Run: headless pygame with SDL's dummy video driver; simulated clock (each Clock.tick advances the game by its frame time, no real sleeping); random seed 0; keys injected as events and as key.get_pressed() state; no mouse input.
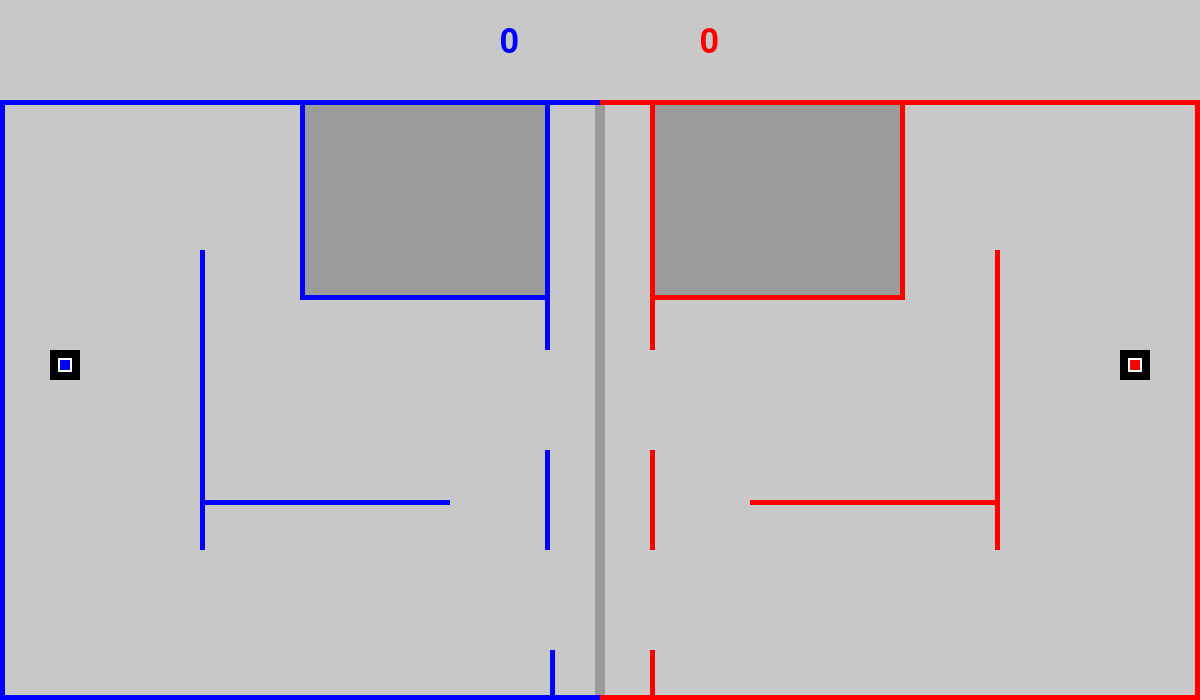
Frame 1 of 4 · flips 1–60 · no input
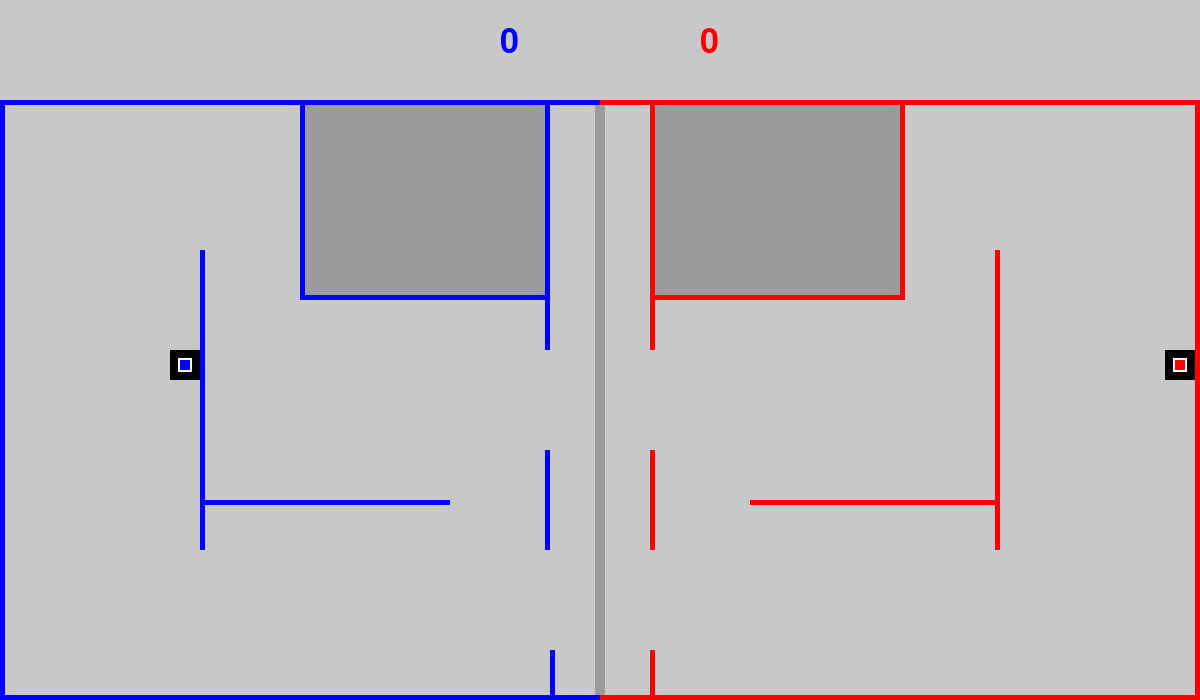
Frame 2 of 4 · flips 61–180 · tapped SPACE, RETURN · held RIGHT (→), D
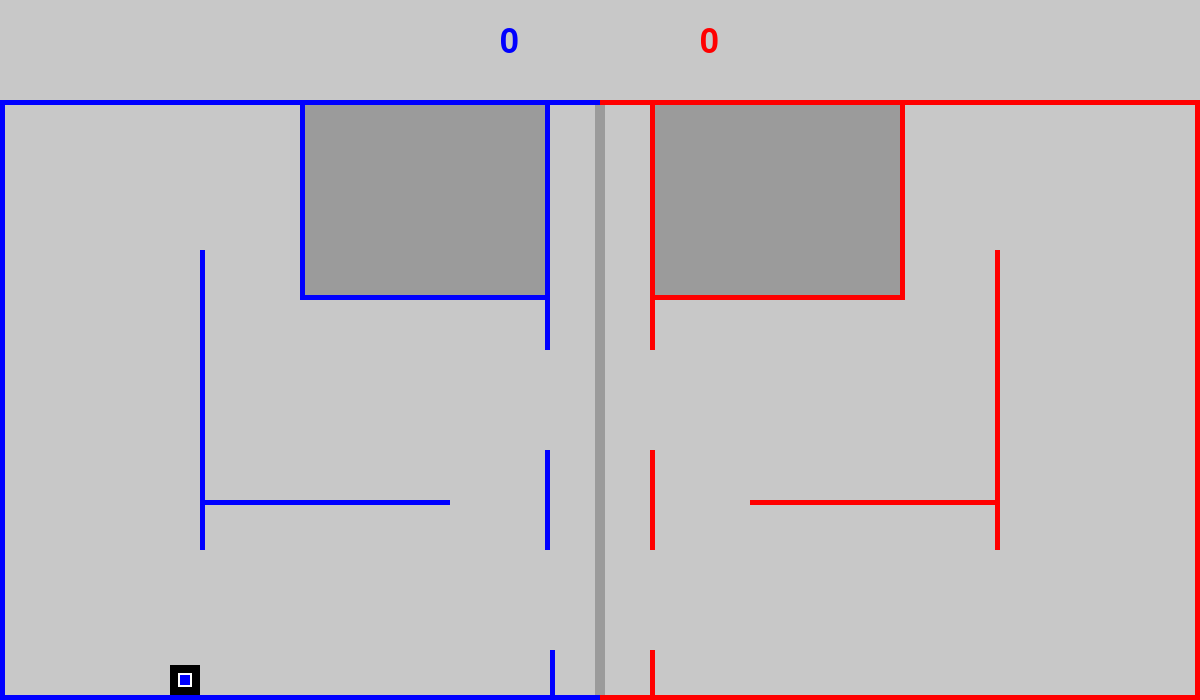
Frame 3 of 4 · flips 181–300 · held DOWN (↓), S
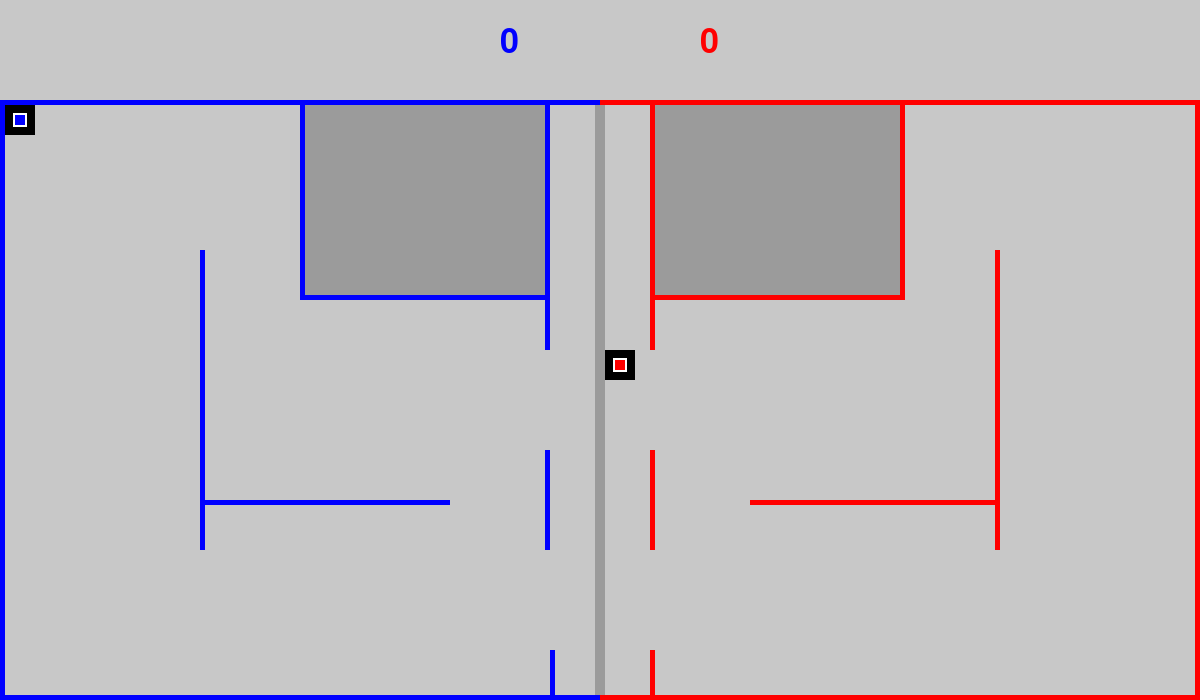
Frame 4 of 4 · flips 301–420 · held LEFT (←), A, UP (↑), W

The pygame program that drew these frames:

import pygame


def collide(walls, x_user, y_uzer):  # проверка на столкновения
    runtime = False
    total_runtime = 0
    for wall in walls:
        if wall[1] >= y_uzer >= wall[1] + wall[3]:
            if wall[0] <= x_user <= wall[0] + wall[2]:
                total_runtime += 1
            elif wall[0] <= x_user + width <= wall[0] + wall[2]:
                total_runtime += 1
            elif x_user < wall[0] and x_user + width > wall[0] + wall[2]:
                total_runtime += 1
        elif wall[1] <= y_uzer + height <= wall[1] + wall[3]:
            if wall[0] <= x_user + 5 <= wall[0] + wall[2]:
                total_runtime += 1
            elif wall[0] <= x_user + width <= wall[0] + wall[2]:
                total_runtime += 1
            elif x_user < wall[0] and x_user + width > wall[0] + wall[2]:
                total_runtime += 1
        elif wall[1] > y_uzer and wall[1] + wall[3] < y_uzer + height:
            if wall[0] <= x_user + 5 <= wall[0] + wall[2]:
                total_runtime += 1
            elif wall[0] <= x_user + width <= wall[0] + wall[2]:
                total_runtime += 1
            elif x_user < wall[0] and x_user + width > wall[0] + wall[2]:
                total_runtime += 1
    if total_runtime > 0:
        runtime = True
    return runtime


def belle_person_blue(x_use, y_use):  # стрельба синего персонажа
    speed_bullet = 20
    x_bullet = x_use + 30
    y_bullet = y_use
    width_bullet = 8
    height_bullet = 4
    win_blue = False
    for i in range(15):
        x_bullet += speed_bullet
        if collide(arr_texture_xy, x_bullet, y_bullet):
            break
        if y2 <= y_bullet <= y2 + width:
            if x2 <= x_bullet <= x2 + width:
                win_blue = True
            elif x2 <= x_bullet + width_bullet <= x2 + width:
                win_blue = True
        else:
            pygame.draw.rect(win, (0, 0, 188), (x_bullet, y_bullet, height_bullet, width_bullet))
            pygame.display.update()
    if win_blue:
        return True
    else:
        return False


def belle_person_red(x_use, y_use):
    speed_bullet = 20
    x_bullet = x_use + 30
    y_bullet = y_use
    width_bullet = 8
    height_bullet = 4
    win_red = False
    for i in range(15):
        x_bullet -= speed_bullet
        if collide(arr_texture_xy, x_bullet, y_bullet):
            break
        if y <= y_bullet <= y + width:
            if x <= x_bullet <= x + width:
                win_red = True
            elif x <= x_bullet + width_bullet <= x + width:
                win_red = True
        else:
            pygame.draw.rect(win, (188, 0, 0), (x_bullet, y_bullet, height_bullet, width_bullet))
            pygame.display.update()
    if win_red:
        return True
    else:
        return False


pygame.init()
win = pygame.display.set_mode((1200, 700))

pygame.display.set_caption('RB cube war')

score_blue = 0
score_red = 0

spawn_x = 50
spawn_y = 350

spawn_x2 = 1120
spawn_y2 = 350

x = 50
y = 350

x2 = 1120
y2 = 350

gun_use_b = False
width = 30
height = 30
speed = 5

font = pygame.font.Font(None, 50)

arr_texture_xy = []

arr_texture_xy.append([600, 100, 1200, 30])
arr_texture_xy.append([1200, 100, 5, 700])
arr_texture_xy.append([1000, 251, 0, 325])
arr_texture_xy.append([905, 95, 0, 230])
arr_texture_xy.append([755, 505, 245, 5])
arr_texture_xy.append([655, 100, 0, 275])
arr_texture_xy.append([655, 455, 0, 120])
arr_texture_xy.append([655, 655, 0, 70])
arr_texture_xy.append([650, 300, 250, 10])

arr_texture_xy.append([0, 100, 600, 30])
arr_texture_xy.append([0, 700, 600, 5])
arr_texture_xy.append([0, 100, 5, 700])
arr_texture_xy.append([205, 251, 0, 325])
arr_texture_xy.append([305, 95, 0, 230])
arr_texture_xy.append([205, 505, 245, 5])
arr_texture_xy.append([550, 100, 0, 275])
arr_texture_xy.append([550, 455, 0, 120])
arr_texture_xy.append([550, 655, 0, 70])
arr_texture_xy.append([305, 300, 245, 10])

run = True

while run:
    pygame.time.delay(100)

    for event in pygame.event.get():
        if event.type == pygame.QUIT:
            run = False

    keys = pygame.key.get_pressed()
    if keys[pygame.K_a]:
        x -= speed
        if collide(arr_texture_xy, x, y):
            x += speed
    if keys[pygame.K_d] and x + width <= 590:
        x += speed
        if collide(arr_texture_xy, x, y):
            x -= speed
    if keys[pygame.K_w]:
        y -= speed
        if collide(arr_texture_xy, x, y):
            y += speed
    if keys[pygame.K_s]:
        y += speed
        if collide(arr_texture_xy, x, y):
            y -= speed
    if keys[pygame.K_LEFT] and x2 >= 610:
        x2 -= speed
        if collide(arr_texture_xy, x2, y2):
            x2 += speed
    if keys[pygame.K_RIGHT]:
        x2 += speed
        if collide(arr_texture_xy, x2, y2):
            x2 -= speed
    if keys[pygame.K_UP]:
        y2 -= speed
        if collide(arr_texture_xy, x2, y2):
            y2 += speed
    if keys[pygame.K_DOWN]:
        y2 += speed
        if collide(arr_texture_xy, x2, y2):
            y2 -= speed
    if keys[pygame.K_SPACE]:
        bw = belle_person_blue(x, y)
        if bw:
            score_blue += 1
            x2 = spawn_x2
            y2 = spawn_y2

    if keys[pygame.K_RCTRL]:
        rw = belle_person_red(x2, y2)
        if rw:
            score_red += 1
            x = spawn_x
            y = spawn_y

    text_sb = font.render(str(score_blue), 1, (0, 0, 255))  # счёт персонажей
    text_sr = font.render(str(score_red), 1, (255, 0, 0))
    text_wb = font.render('Win', 1, (0, 0, 255))
    text_wr = font.render('Win', 1, (255, 0, 0))

    win.fill((200, 200, 200))

    win.blit(text_sb, (500, 25))
    win.blit(text_sr, (700, 25))

    pygame.draw.rect(win, (0, 0, 255), (0, 100, 600, 5))  # прорисовка карты от сюда

    pygame.draw.rect(win, (255, 0, 0), (600, 100, 1200, 5))
    pygame.draw.rect(win, (255, 0, 0), (1195, 100, 5, 700))
    pygame.draw.rect(win, (255, 0, 0), (995, 250, 5, 300))
    pygame.draw.rect(win, (255, 0, 0), (900, 100, 5, 200))
    pygame.draw.rect(win, (255, 0, 0), (750, 500, 250, 5))
    pygame.draw.rect(win, (255, 0, 0), (650, 100, 5, 250))
    pygame.draw.rect(win, (255, 0, 0), (650, 450, 5, 100))
    pygame.draw.rect(win, (255, 0, 0), (650, 650, 5, 50))
    pygame.draw.rect(win, (155, 155, 155), (655, 105, 245, 195))
    pygame.draw.rect(win, (255, 0, 0), (650, 295, 250, 5))
    pygame.draw.rect(win, (255, 0, 0), (600, 695, 600, 5))

    pygame.draw.rect(win, (155, 155, 155), (595, 105, 10, 590))

    pygame.draw.rect(win, (0, 0, 255), (0, 695, 600, 5))
    pygame.draw.rect(win, (0, 0, 255), (0, 100, 5, 700))
    pygame.draw.rect(win, (0, 0, 255), (200, 250, 5, 300))
    pygame.draw.rect(win, (155, 155, 155), (300, 105, 245, 195))
    pygame.draw.rect(win, (0, 0, 255), (300, 100, 5, 200))
    pygame.draw.rect(win, (0, 0, 255), (200, 500, 250, 5))
    pygame.draw.rect(win, (0, 0, 255), (545, 100, 5, 250))
    pygame.draw.rect(win, (0, 0, 255), (545, 450, 5, 100))
    pygame.draw.rect(win, (0, 0, 255), (300, 295, 250, 5))
    pygame.draw.rect(win, (0, 0, 255), (550, 650, 5, 50))  # прорисовка карты до сюда

    pygame.draw.rect(win, (0, 0, 0), (x, y, width, height))  # прорисовка синего персонажа
    pygame.draw.rect(win, (255, 255, 255), (x + 8, y + 8, width - 16, height - 16))
    pygame.draw.rect(win, (0, 0, 255), (x + 10, y + 10, width - 20, height - 20))

    pygame.draw.rect(win, (0, 0, 0), (x2, y2, width, height))  # прорисовка красного персонажа
    pygame.draw.rect(win, (255, 255, 255), (x2 + 8, y2 + 8, width - 16, height - 16))
    pygame.draw.rect(win, (255, 0, 0), (x2 + 10, y2 + 10, width - 20, height - 20))

    if score_red == 16:
        win.blit(text_wr, (800, 200))
        run = False
    if score_blue == 16:
        win.blit(text_wb, (400, 200))
        run = False

    pygame.display.update()

pygame.quit()
